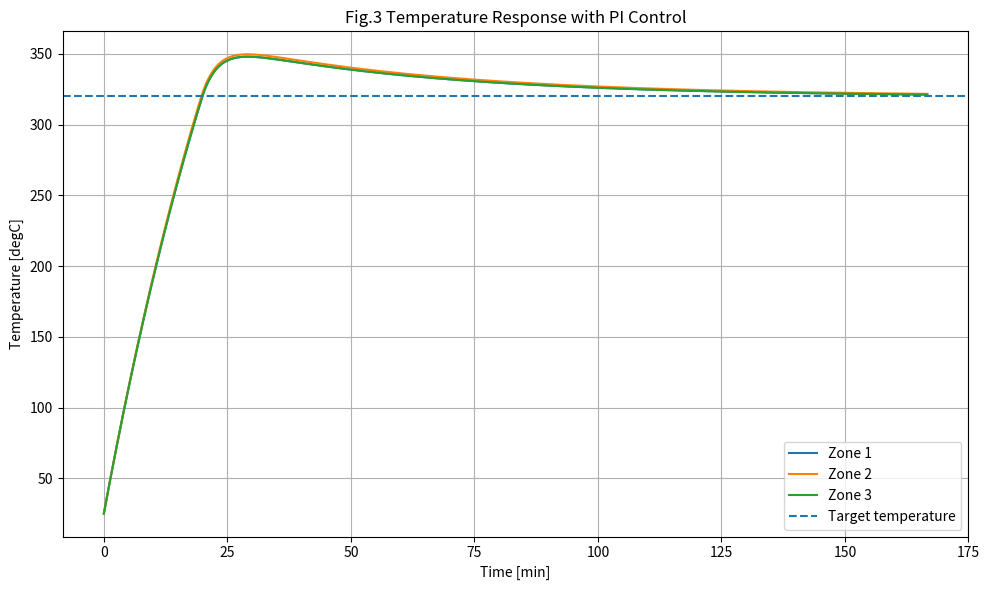

This figure's Python source:
import numpy as np
import matplotlib.pyplot as plt


def simulate_pi_control():
    dt = 1.0
    t_end = 10000
    time = np.arange(0, t_end + dt, dt)

    rho = 9000.0
    cp = 176.0
    volume = 1.0e-3
    surface_area_edge = 5.0e-2
    surface_area_center = 4.0e-2
    conduction_area = 1.0e-2
    block_length = 0.1
    ambient = 25.0
    h = 14.5
    thermal_conductivity = 49.0

    mass = rho * volume
    heat_capacity = mass * cp

    k_loss_edge = h * surface_area_edge
    k_loss_center = h * surface_area_center
    k_loss = np.array([k_loss_edge, k_loss_center, k_loss_edge])

    k_cond = thermal_conductivity * conduction_area / block_length

    target_temperature = np.array([320.0, 320.0, 320.0])
    # =====================================
    # PI Controller Parameters
    # =====================================

    # Proportional gain [W/degC]
    Kp = np.array([8.0, 8.0, 8.0])

    # Integral gain [W/(degC*s)]
    Ki = np.array([0.003, 0.003, 0.003])

    # Integrated temperature error
    # Initial value = 0
    integral_error = np.zeros(3)


    heater_min = 0.0
    heater_max = 500.0

    temperature = np.zeros((len(time), 3))
    temperature[0, :] = ambient

    heater_history = np.zeros((len(time), 3))

    # Inte

    for i in range(len(time) - 1):
        T1, T2, T3 = temperature[i, :]

        # =====================================
        # Temperature Error
        #
        # Error
        # = Target Temperature
        # - Measured Temperature
        # =====================================
        error = target_temperature - temperature[i, :]
        
        # =====================================
        # Integral Control
        #
        # Integral Error
        # = Sum of Temperature Error
        #
        # ∫e(t)dt
        # =====================================
        integral_error += error * dt

        # =====================================
        # PI Controller
        #
        # Heater Output
        # = Kp * Error
        # + Ki * Integral Error
        # =====================================
        heater_output = (
            Kp * error
            + Ki * integral_error
        )

        heater_output = np.clip(
            heater_output,
            heater_min,
            heater_max
        )

        heater_history[i, :] = heater_output
        # =====================================
        # Zone 1 Energy Balance
        # =====================================
        dT1 = (
            heater_output[0]
            - k_loss[0] * (T1 - ambient)
            + k_cond * (T2 - T1)
        ) / heat_capacity

        # =====================================
        # Zone 2 Energy Balance
        # =====================================
        dT2 = (
            heater_output[1]
            - k_loss[1] * (T2 - ambient)
            + k_cond * (T1 - T2)
            + k_cond * (T3 - T2)
        ) / heat_capacity

        # =====================================
        # Zone 3 Energy Balance
        # =====================================
        dT3 = (
            heater_output[2]
            - k_loss[2] * (T3 - ambient)
            + k_cond * (T2 - T3)
        ) / heat_capacity

        temperature[i + 1, 0] = T1 + dT1 * dt
        temperature[i + 1, 1] = T2 + dT2 * dt
        temperature[i + 1, 2] = T3 + dT3 * dt

    heater_history[-1, :] = heater_history[-2, :]

    return time, temperature, heater_history


def plot_pi_control_result():
    time, temperature, heater_history = simulate_pi_control()
    time_min = time / 60

    plt.figure(figsize=(10, 6))
    plt.plot(time_min, temperature[:, 0], label="Zone 1")
    plt.plot(time_min, temperature[:, 1], label="Zone 2")
    plt.plot(time_min, temperature[:, 2], label="Zone 3")
    plt.axhline(320, linestyle="--", label="Target temperature")

    plt.xlabel("Time [min]")
    plt.ylabel("Temperature [degC]")
    plt.title("Fig.3 Temperature Response with PI Control")
    plt.legend()
    plt.grid(True)
    plt.tight_layout()
    plt.savefig("pi_control_temperature_response.png", dpi=300)
    plt.show()


if __name__ == "__main__":
    plot_pi_control_result()
